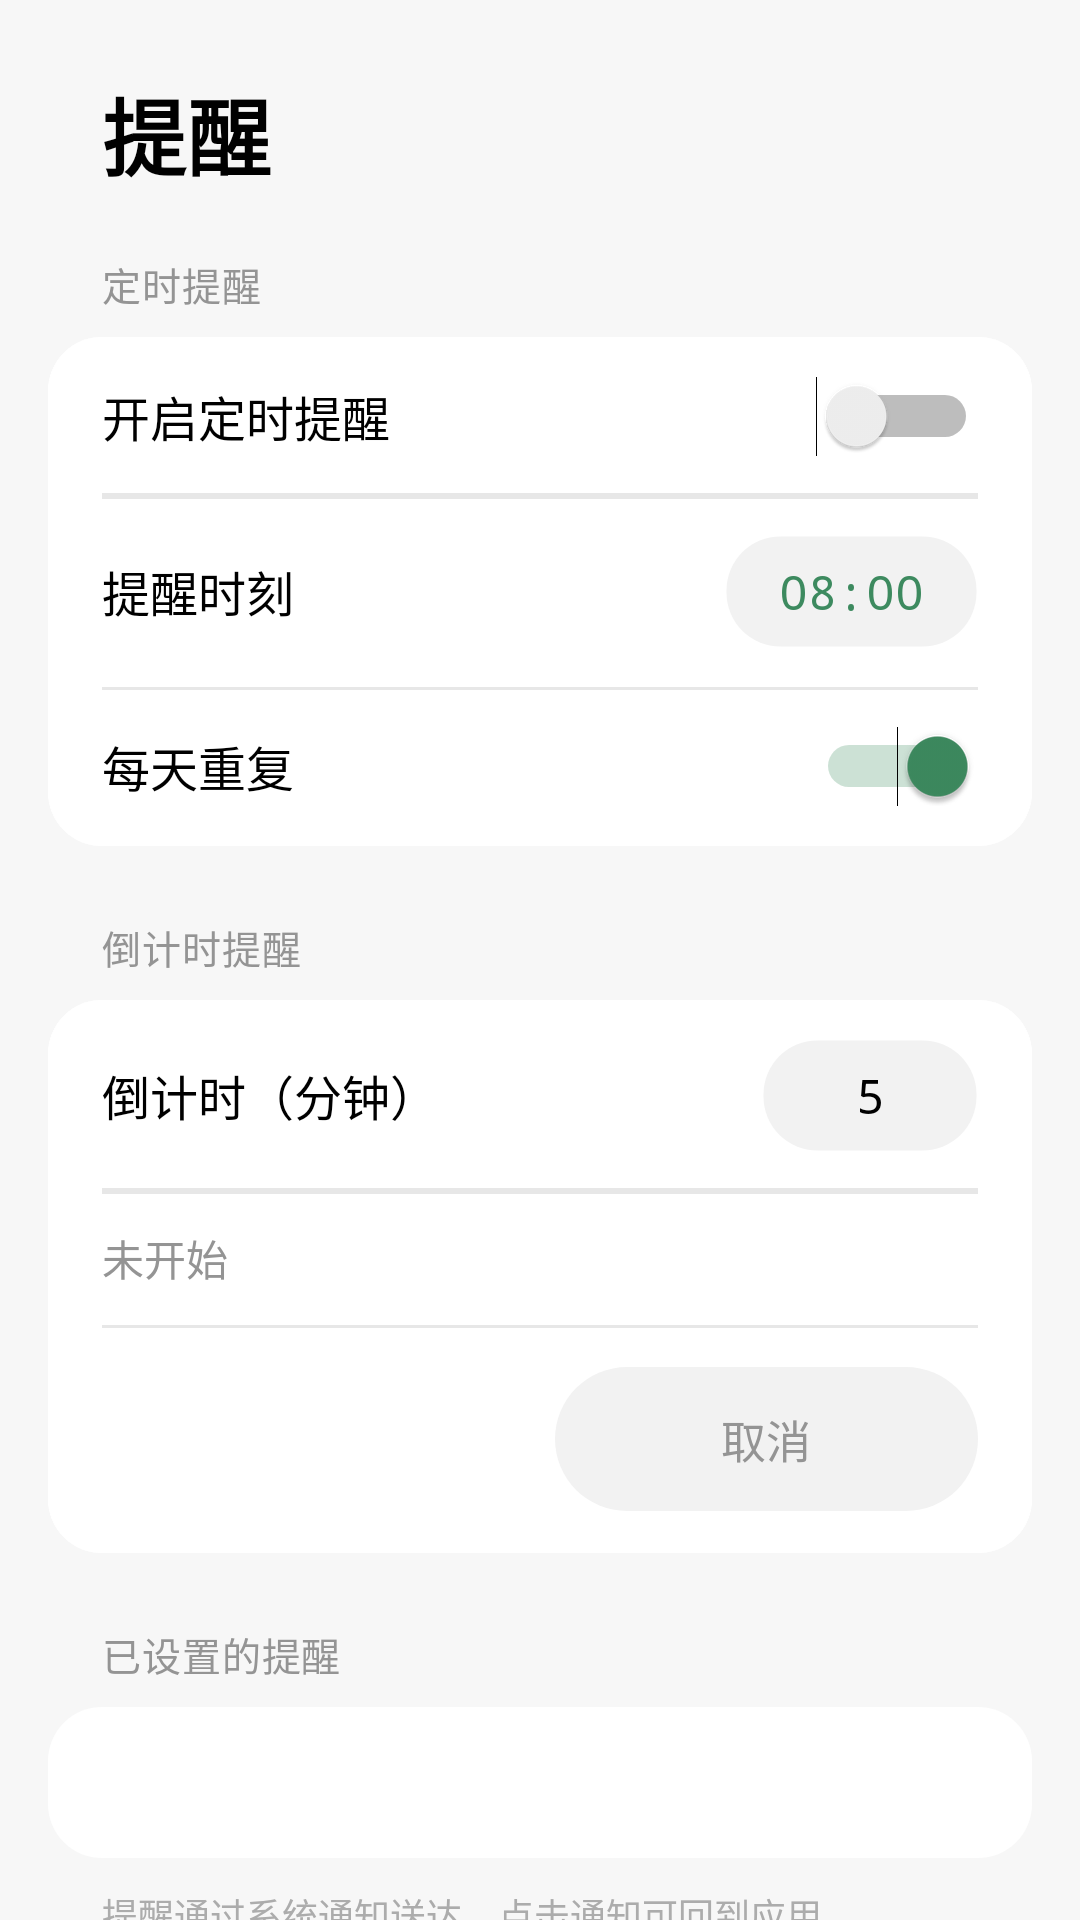

The Android layout XML behind this screen, and the referenced resources:
<!-- AndroidManifest.xml: application theme Theme.Beimeng -->
<!-- res/layout/activity_remind.xml -->
<?xml version="1.0" encoding="utf-8"?>
<LinearLayout xmlns:android="http://schemas.android.com/apk/res/android"
    android:layout_width="match_parent"
    android:layout_height="match_parent"
    android:orientation="vertical">

    <TextView
        style="@style/ScreenTitle"
        android:layout_width="match_parent"
        android:layout_height="wrap_content"
        android:background="@color/bg_page"
        android:paddingLeft="34dp"
        android:paddingTop="24dp"
        android:paddingRight="34dp"
        android:paddingBottom="10dp"
        android:text="@string/title_remind" />

    <ScrollView
        android:layout_width="match_parent"
        android:layout_height="match_parent"
        android:scrollbars="none">

        <LinearLayout
            android:layout_width="match_parent"
            android:layout_height="wrap_content"
            android:orientation="vertical"
            android:paddingBottom="30dp">

            <TextView
                style="@style/MiuixGroupTitle"
                android:layout_width="wrap_content"
                android:layout_height="wrap_content"
                android:layout_marginTop="10dp"
                android:text="@string/remind_daily" />

            <LinearLayout
                android:layout_width="match_parent"
                android:layout_height="wrap_content"
                android:layout_marginLeft="16dp"
                android:layout_marginRight="16dp"
                android:background="@drawable/bg_group"
                android:orientation="vertical">

                <LinearLayout
                    android:layout_width="match_parent"
                    android:layout_height="wrap_content"
                    android:background="@drawable/bg_row_ripple_line"
                    android:gravity="center_vertical"
                    android:orientation="horizontal"
                    android:paddingLeft="18dp"
                    android:paddingTop="13dp"
                    android:paddingRight="18dp"
                    android:paddingBottom="13dp">

                    <TextView
                        style="@style/MiuixRowLabel"
                        android:layout_width="0dp"
                        android:layout_height="wrap_content"
                        android:layout_weight="1"
                        android:text="@string/remind_daily_switch" />

                    <Switch
                        android:id="@id/sw_daily"
                        android:layout_width="wrap_content"
                        android:layout_height="wrap_content"
                        android:contentDescription="@string/remind_daily_switch" />
                </LinearLayout>

                <LinearLayout
                    android:layout_width="match_parent"
                    android:layout_height="wrap_content"
                    android:background="@drawable/bg_row_top_line"
                    android:gravity="center_vertical"
                    android:orientation="horizontal"
                    android:paddingLeft="18dp"
                    android:paddingTop="13dp"
                    android:paddingRight="18dp"
                    android:paddingBottom="13dp">

                    <TextView
                        style="@style/MiuixRowLabel"
                        android:layout_width="0dp"
                        android:layout_height="wrap_content"
                        android:layout_weight="1"
                        android:text="@string/remind_at" />

                    <TextView
                        android:id="@id/btn_daily_time"
                        android:layout_width="wrap_content"
                        android:layout_height="wrap_content"
                        android:background="@drawable/bg_chip"
                        android:fontFamily="monospace"
                        android:paddingLeft="18dp"
                        android:paddingTop="8dp"
                        android:paddingRight="18dp"
                        android:paddingBottom="8dp"
                        android:text="08:00"
                        android:textColor="@color/accent"
                        android:textSize="16sp" />
                </LinearLayout>

                <LinearLayout
                    android:layout_width="match_parent"
                    android:layout_height="wrap_content"
                    android:background="@drawable/bg_row_top_line"
                    android:gravity="center_vertical"
                    android:orientation="horizontal"
                    android:paddingLeft="18dp"
                    android:paddingTop="13dp"
                    android:paddingRight="18dp"
                    android:paddingBottom="13dp">

                    <TextView
                        style="@style/MiuixRowLabel"
                        android:layout_width="0dp"
                        android:layout_height="wrap_content"
                        android:layout_weight="1"
                        android:text="@string/remind_repeat_daily" />

                    <Switch
                        android:id="@id/sw_daily_repeat"
                        android:layout_width="wrap_content"
                        android:layout_height="wrap_content"
                        android:checked="true"
                        android:contentDescription="@string/remind_repeat_daily" />
                </LinearLayout>
            </LinearLayout>

            <TextView
                style="@style/MiuixGroupTitle"
                android:layout_width="wrap_content"
                android:layout_height="wrap_content"
                android:text="@string/remind_countdown" />

            <LinearLayout
                android:layout_width="match_parent"
                android:layout_height="wrap_content"
                android:layout_marginLeft="16dp"
                android:layout_marginRight="16dp"
                android:background="@drawable/bg_group"
                android:orientation="vertical">

                <LinearLayout
                    android:layout_width="match_parent"
                    android:layout_height="wrap_content"
                    android:background="@drawable/bg_row_ripple_line"
                    android:gravity="center_vertical"
                    android:orientation="horizontal"
                    android:paddingLeft="18dp"
                    android:paddingTop="13dp"
                    android:paddingRight="18dp"
                    android:paddingBottom="13dp">

                    <TextView
                        style="@style/MiuixRowLabel"
                        android:layout_width="0dp"
                        android:layout_height="wrap_content"
                        android:layout_weight="1"
                        android:text="@string/countdown_minutes" />

                    <EditText
                        android:id="@id/et_countdown_min"
                        android:layout_width="72dp"
                        android:layout_height="wrap_content"
                        android:background="@drawable/bg_chip"
                        android:fontFamily="monospace"
                        android:gravity="center"
                        android:inputType="number"
                        android:maxLength="3"
                        android:paddingTop="8dp"
                        android:paddingBottom="8dp"
                        android:text="5"
                        android:textColor="@color/text_primary"
                        android:textSize="16sp" />
                </LinearLayout>

                <TextView
                    android:id="@id/countdown_state"
                    style="@style/MiuixRowValue"
                    android:layout_width="match_parent"
                    android:layout_height="wrap_content"
                    android:background="@drawable/bg_row_top_line"
                    android:paddingLeft="18dp"
                    android:paddingTop="12dp"
                    android:paddingRight="18dp"
                    android:paddingBottom="12dp"
                    android:text="@string/countdown_idle" />

                <LinearLayout
                    android:layout_width="match_parent"
                    android:layout_height="wrap_content"
                    android:background="@drawable/bg_row_top_line"
                    android:orientation="horizontal"
                    android:paddingLeft="18dp"
                    android:paddingTop="14dp"
                    android:paddingRight="18dp"
                    android:paddingBottom="14dp">

                    <TextView
                        android:id="@id/btn_countdown_start"
                        style="@style/BtnPrimary"
                        android:layout_width="0dp"
                        android:layout_height="wrap_content"
                        android:layout_weight="1"
                        android:text="@string/remind_start" />

                    <TextView
                        android:id="@id/btn_countdown_stop"
                        style="@style/BtnGhost"
                        android:layout_width="0dp"
                        android:layout_height="wrap_content"
                        android:layout_marginLeft="10dp"
                        android:layout_weight="1"
                        android:text="@string/remind_cancel" />
                </LinearLayout>
            </LinearLayout>

            <TextView
                style="@style/MiuixGroupTitle"
                android:layout_width="wrap_content"
                android:layout_height="wrap_content"
                android:text="@string/remind_active" />

            <LinearLayout
                android:layout_width="match_parent"
                android:layout_height="wrap_content"
                android:layout_marginLeft="16dp"
                android:layout_marginRight="16dp"
                android:background="@drawable/bg_group"
                android:orientation="vertical">

                <TextView
                    android:id="@id/remind_list"
                    android:layout_width="match_parent"
                    android:layout_height="wrap_content"
                    android:paddingLeft="18dp"
                    android:paddingTop="15dp"
                    android:paddingRight="18dp"
                    android:paddingBottom="15dp"
                    android:textColor="@color/text_primary"
                    android:textSize="15sp" />
            </LinearLayout>

            <TextView
                style="@style/MiuixRowHint"
                android:layout_width="match_parent"
                android:layout_height="wrap_content"
                android:layout_marginLeft="34dp"
                android:layout_marginTop="10dp"
                android:layout_marginRight="34dp"
                android:text="@string/remind_summary" />
        </LinearLayout>
    </ScrollView>
</LinearLayout>
<!-- resources referenced by this layout -->
<resources>
  <color name="accent">#FF3D8A5F</color>
  <color name="bg_page">#FFF7F7F7</color>
  <color name="text_primary">#FF000000</color>
  <!-- drawable bg_group (drawable) -->
  <?xml version="1.0" encoding="utf-8"?>
  <shape xmlns:android="http://schemas.android.com/apk/res/android" android:shape="rectangle">
      <solid android:color="@color/bg_card" />
      <corners android:radius="18dp" />
  </shape>
  <string name="countdown_idle">未开始</string>
  <string name="countdown_minutes">倒计时（分钟）</string>
  <string name="remind_active">已设置的提醒</string>
  <string name="remind_at">提醒时刻</string>
  <string name="remind_cancel">取消</string>
  <string name="remind_countdown">倒计时提醒</string>
  <string name="remind_daily">定时提醒</string>
  <string name="remind_daily_switch">开启定时提醒</string>
  <string name="remind_repeat_daily">每天重复</string>
  <string name="remind_start">开始倒计时</string>
  <string name="remind_summary">提醒通过系统通知送达，点击通知可回到应用。</string>
  <string name="title_remind">提醒</string>
  <style name="BtnGhost">
          <item name="android:textSize">15sp</item>
          <item name="android:textColor">@color/text_secondary</item>
          <item name="android:background">@drawable/bg_btn_ghost</item>
          <item name="android:gravity">center</item>
          <item name="android:paddingTop">13dp</item>
          <item name="android:paddingBottom">13dp</item>
      </style>
  <style name="MiuixGroupTitle">
          <item name="android:textSize">13sp</item>
          <item name="android:textColor">@color/text_secondary</item>
          <item name="android:letterSpacing">0.02</item>
          <item name="android:layout_marginLeft">34dp</item>
          <item name="android:layout_marginTop">24dp</item>
          <item name="android:layout_marginBottom">8dp</item>
      </style>
  <style name="MiuixRowHint">
          <item name="android:textSize">12sp</item>
          <item name="android:textColor">@color/text_tertiary</item>
      </style>
  <style name="MiuixRowLabel">
          <item name="android:textSize">16sp</item>
          <item name="android:textColor">@color/text_primary</item>
      </style>
  <style name="MiuixRowValue">
          <item name="android:textSize">14sp</item>
          <item name="android:textColor">@color/text_secondary</item>
      </style>
  <style name="ScreenTitle">
          <item name="android:textSize">28sp</item>
          <item name="android:textStyle">bold</item>
          <item name="android:textColor">@color/text_primary</item>
          <item name="android:letterSpacing">0.01</item>
      </style>
  <style name="Theme.Beimeng" parent="@android:style/Theme.Material.Light.NoActionBar">
          <item name="android:windowBackground">@color/bg_page</item>
          <item name="android:colorAccent">@color/accent</item>
          <item name="android:statusBarColor">@color/bg_page</item>
          <item name="android:windowLightStatusBar">true</item>
          <item name="android:navigationBarColor">@color/bg_page</item>
      </style>
  <color name="accent_container">#FFE8F1EB</color>
  <color name="chip_bg">#FFF2F2F2</color>
  <color name="transparent">#00000000</color>
  <color name="bg_card">#FFFFFFFF</color>
  <color name="divider">#FFE7E7E7</color>
  <color name="text_secondary">#FF949494</color>
  <!-- drawable bg_btn_ghost (drawable) -->
  <?xml version="1.0" encoding="utf-8"?>
  <shape xmlns:android="http://schemas.android.com/apk/res/android" android:shape="rectangle">
      <solid android:color="@color/bg_btn_ghost_fill" />
      <corners android:radius="24dp" />
  </shape>
  <color name="white">#FFFFFFFF</color>
  <color name="text_tertiary">#FFACACAC</color>
  <color name="bg_btn_ghost_fill">#FFF2F2F2</color>
</resources>
